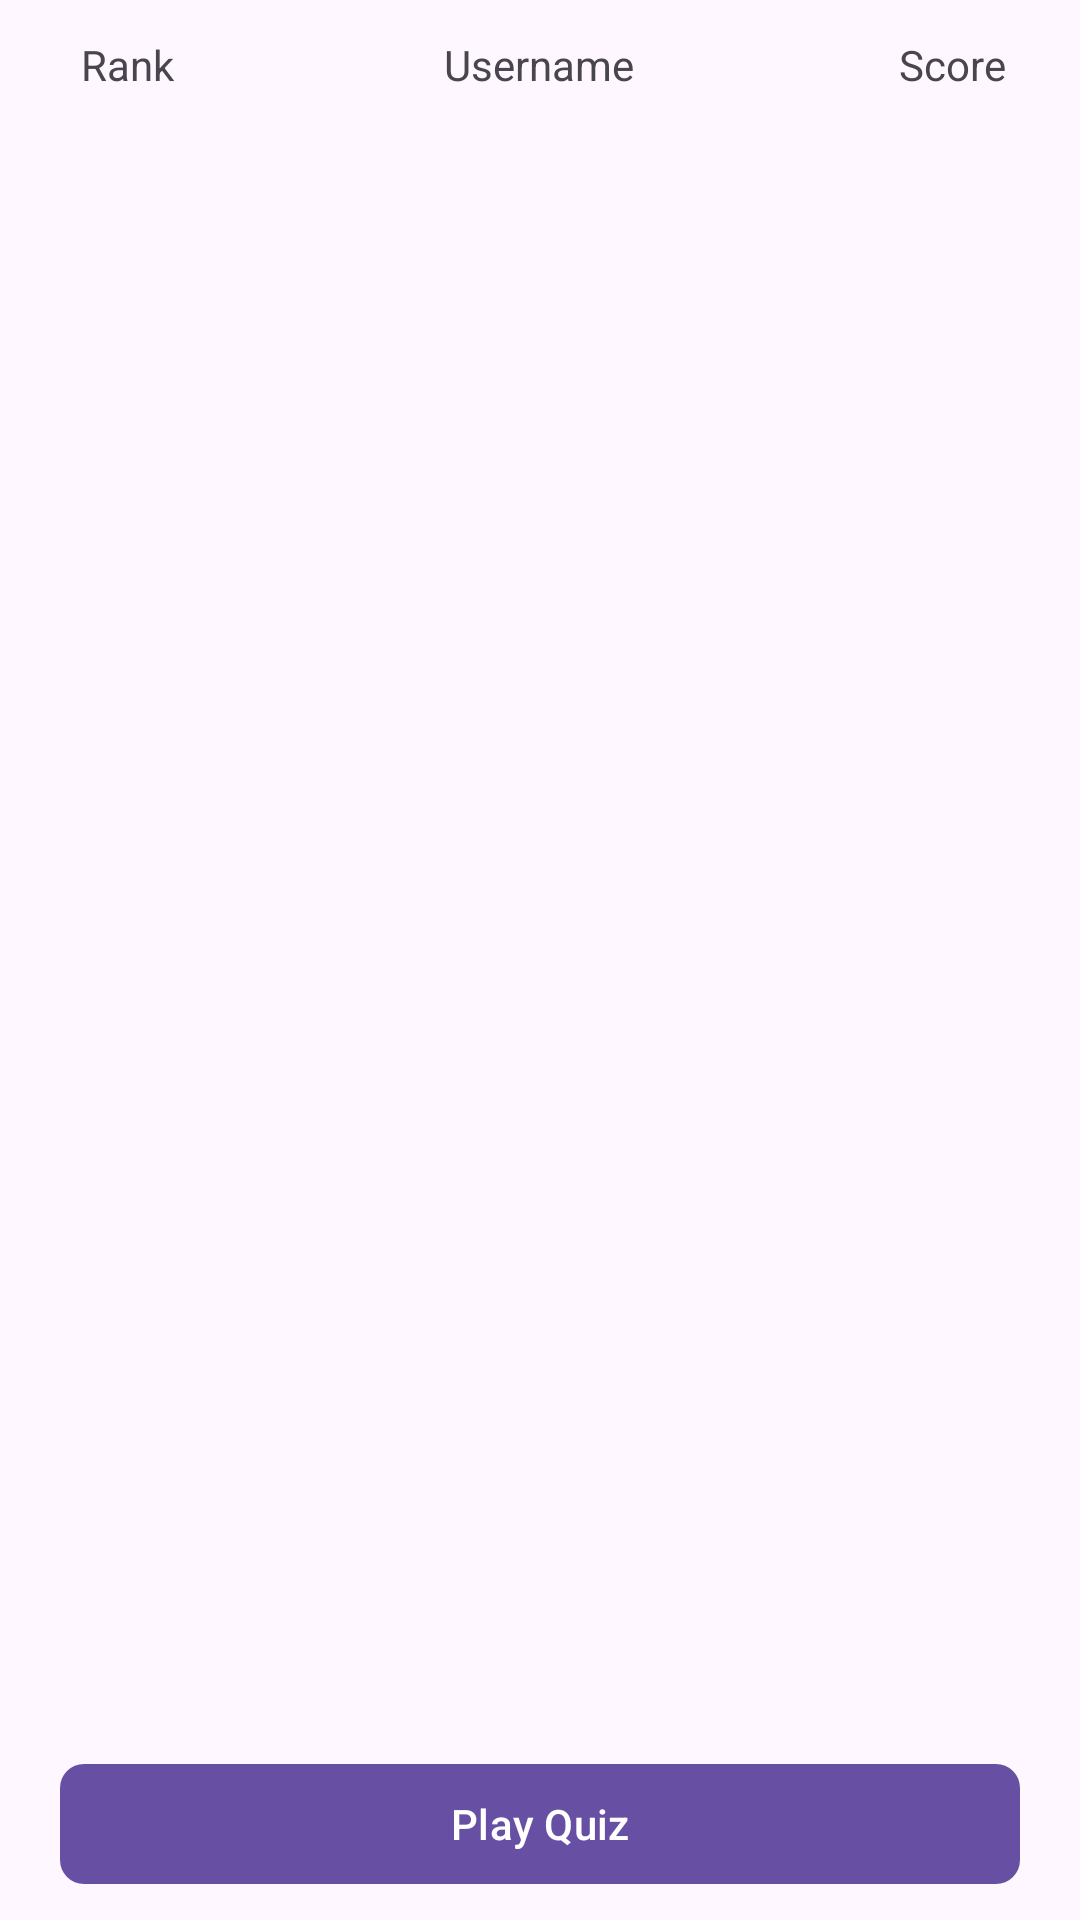

The Android layout XML behind this screen, and the referenced resources:
<!-- AndroidManifest.xml: application theme Theme.MyApplication -->
<!-- res/layout/fragment_leader_board_detail.xml -->
<?xml version="1.0" encoding="utf-8"?>
<RelativeLayout xmlns:android="http://schemas.android.com/apk/res/android"
    xmlns:app="http://schemas.android.com/apk/res-auto"
    xmlns:tools="http://schemas.android.com/tools"
    android:layout_width="match_parent"
    android:layout_height="match_parent"
    android:layout_margin="@dimen/margin_mini">

    <LinearLayout
        android:id="@+id/leader_board_detail_headers"
        android:layout_width="match_parent"
        android:layout_height="wrap_content"
        android:layout_margin="@dimen/margin_mini"
        android:orientation="horizontal"
        android:weightSum="10">

        <TextView
            android:layout_width="0dp"
            android:layout_height="wrap_content"
            android:layout_weight="2"
            android:padding="@dimen/padding_mini"
            android:text="@string/rank"
            android:textAlignment="center" />

        <TextView
            android:layout_width="0dp"
            android:layout_height="wrap_content"
            android:layout_weight="6"
            android:padding="@dimen/padding_mini"
            android:text="@string/username"
            android:textAlignment="center" />

        <TextView
            android:layout_width="0dp"
            android:layout_height="wrap_content"
            android:layout_weight="2"
            android:padding="@dimen/padding_mini"
            android:text="@string/score"
            android:textAlignment="center" />


    </LinearLayout>

    <androidx.recyclerview.widget.RecyclerView
        android:id="@+id/rv_leader_board"
        android:layout_width="match_parent"
        android:layout_height="wrap_content"
        android:layout_below="@+id/leader_board_detail_headers"
        android:clipToPadding="false"
        android:padding="@dimen/padding_mini"
        tools:listitem="@layout/item_leader_board_layout" />

    <com.google.android.material.button.MaterialButton
        android:id="@+id/btn_play_quiz"
        android:layout_width="@dimen/button_width_xxl"
        android:layout_height="wrap_content"
        android:layout_alignParentBottom="true"
        android:layout_centerHorizontal="true"
        android:layout_margin="@dimen/margin_mini"
        android:padding="@dimen/padding_mini"
        android:text="@string/play_quiz"
        app:cornerRadius="@dimen/margin_mini" />

</RelativeLayout>
<!-- res/layout/item_leader_board_layout.xml (included above) -->
<?xml version="1.0" encoding="utf-8"?>
<LinearLayout xmlns:android="http://schemas.android.com/apk/res/android"
    xmlns:tools="http://schemas.android.com/tools"
    android:layout_width="match_parent"
    android:layout_height="wrap_content"
    android:layout_margin="@dimen/margin_mini"
    android:orientation="horizontal"
    android:weightSum="10">

    <TextView
        android:id="@+id/leader_board_rank"
        android:layout_width="0dp"
        android:layout_height="wrap_content"
        android:layout_weight="2"
        android:padding="@dimen/padding_mini"
        android:textAlignment="center"
        tools:text="#1" />

    <TextView
        android:id="@+id/leader_board_user_name"
        android:layout_width="0dp"
        android:layout_height="wrap_content"
        android:layout_weight="6"
        android:padding="@dimen/padding_mini"
        android:textAlignment="center"
        tools:text="@tools:sample/first_names" />


    <TextView
        android:id="@+id/leader_board_score"
        android:layout_width="0dp"
        android:layout_height="wrap_content"
        android:layout_weight="2"
        android:padding="@dimen/padding_mini"
        android:textAlignment="center"
        tools:text="14" />


</LinearLayout>
<!-- resources referenced by this layout -->
<resources>
  <dimen name="button_width_xxl">320dp</dimen>
  <dimen name="margin_mini">8dp</dimen>
  <dimen name="padding_mini">4dp</dimen>
  <string name="play_quiz">Play Quiz</string>
  <string name="rank">Rank</string>
  <string name="score">Score</string>
  <string name="username">Username</string>
  <style name="Theme.MyApplication" parent="Base.Theme.MyApplication" />
  <style name="Base.Theme.MyApplication" parent="Theme.Material3.DayNight.NoActionBar">
          
          
      </style>
</resources>
